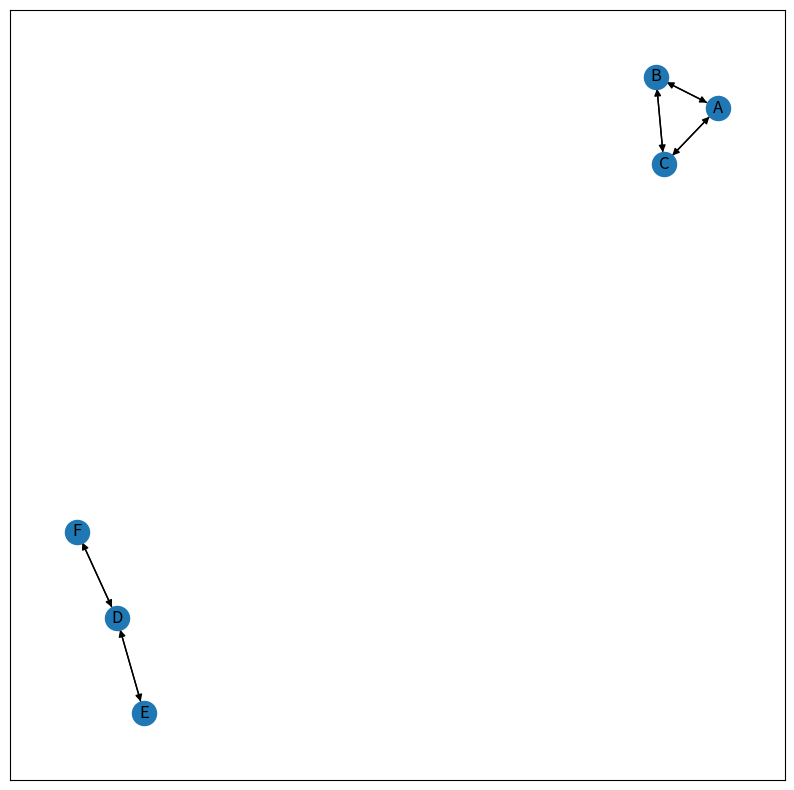

The script that saved this image: (Note: this script raises an exception after producing the figure.)
import heapq
import matplotlib.pyplot as plt
from matplotlib.lines import Line2D
import networkx as nx
import numpy as np

class Graph:
    def __init__(self):
        self.adj_list = {}

    def add_edge(self, node1, node2, weight=1):
        if node1 not in self.adj_list:
            self.adj_list[node1] = []
        if node2 not in self.adj_list:
            self.adj_list[node2] = []
        self.adj_list[node1].append((node2, weight))
        self.adj_list[node2].append((node1, weight))

    def dijkstra(self, start):
        queue = [(0, start)]
        distances = {node: float('inf') for node in self.adj_list}
        distances[start] = 0
        previous_nodes = {start: None}

        while queue:
            (dist, current_node) = heapq.heappop(queue)

            if dist > distances[current_node]:
                continue

            for neighbor, weight in self.adj_list.get(current_node, []):
                old_dist = distances[neighbor]
                new_dist = distances[current_node] + weight
                if new_dist < old_dist:
                    distances[neighbor] = new_dist
                    previous_nodes[neighbor] = current_node
                    heapq.heappush(queue, (new_dist, neighbor))

        return {node: path for node, path in previous_nodes.items()}

class Visualizer:
    def __init__(self):
        self.graph = None

    def visualize(self, graph):
        if not graph:
            return

        self.graph = graph
        G = nx.DiGraph()
        for node1, neighbors in graph.adj_list.items():
            for node2, _ in neighbors:
                G.add_edge(node1, node2)

        pos = nx.spring_layout(G)
        plt.figure(figsize=(10, 10))
        nx.draw_networkx(G, pos, with_labels=True, font_size=12)

        for edge in list(G.edges):
            if self.graph.adj_list[edge[0]][list(map(lambda x: x[0], self.graph.adj_list[edge[0]]))].index((edge[1], 1)):
                G.remove_edge(*edge)
        nx.draw_networkx(G, pos, with_labels=True, font_size=12)

        plt.show()

def main():
    graph = Graph()
    graph.add_edge('A', 'B', weight=3)
    graph.add_edge('A', 'C', weight=2)
    graph.add_edge('B', 'C', weight=1)
    graph.add_edge('D', 'E', weight=4)
    graph.add_edge('D', 'F', weight=5)

    shortest_paths = graph.dijkstra('A')
    print("Shortest paths:")
    for node, path in shortest_paths.items():
        if node != 'A':
            print(f"{node}: {path}")

    visualizer = Visualizer()
    visualizer.visualize(graph)

if __name__ == '__main__':
    main()
